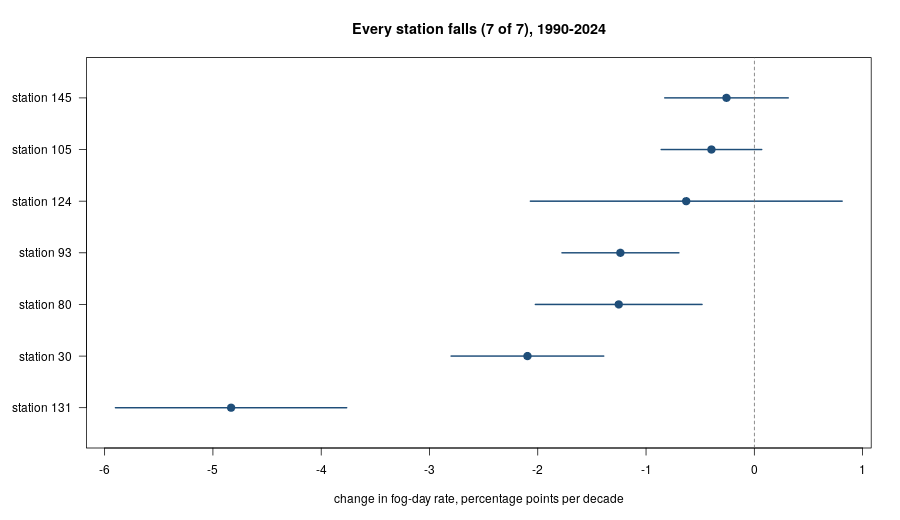

The data file committed next to this chart (first rows):
station, years, first_year, last_year, mean_fog_pct, slope_pct_per_decade, ci_lo_per_decade, ci_hi_per_decade, p_value
30, 33, 1990, 2024, 4.84, -2.095, -2.8, -1.391, 1.02e-06
80, 35, 1990, 2024, 6.46, -1.252, -2.022, -0.483, 0.00226
93, 32, 1990, 2024, 6.67, -1.237, -1.776, -0.697, 5.73e-05
105, 35, 1990, 2024, 4.42, -0.396, -0.86, 0.068, 0.0922
124, 29, 1990, 2024, 14.86, -0.629, -2.068, 0.811, 0.378
131, 34, 1990, 2023, 11.03, -4.832, -5.9, -3.765, 1.59e-10
145, 33, 1990, 2022, 4.44, -0.257, -0.827, 0.313, 0.365
